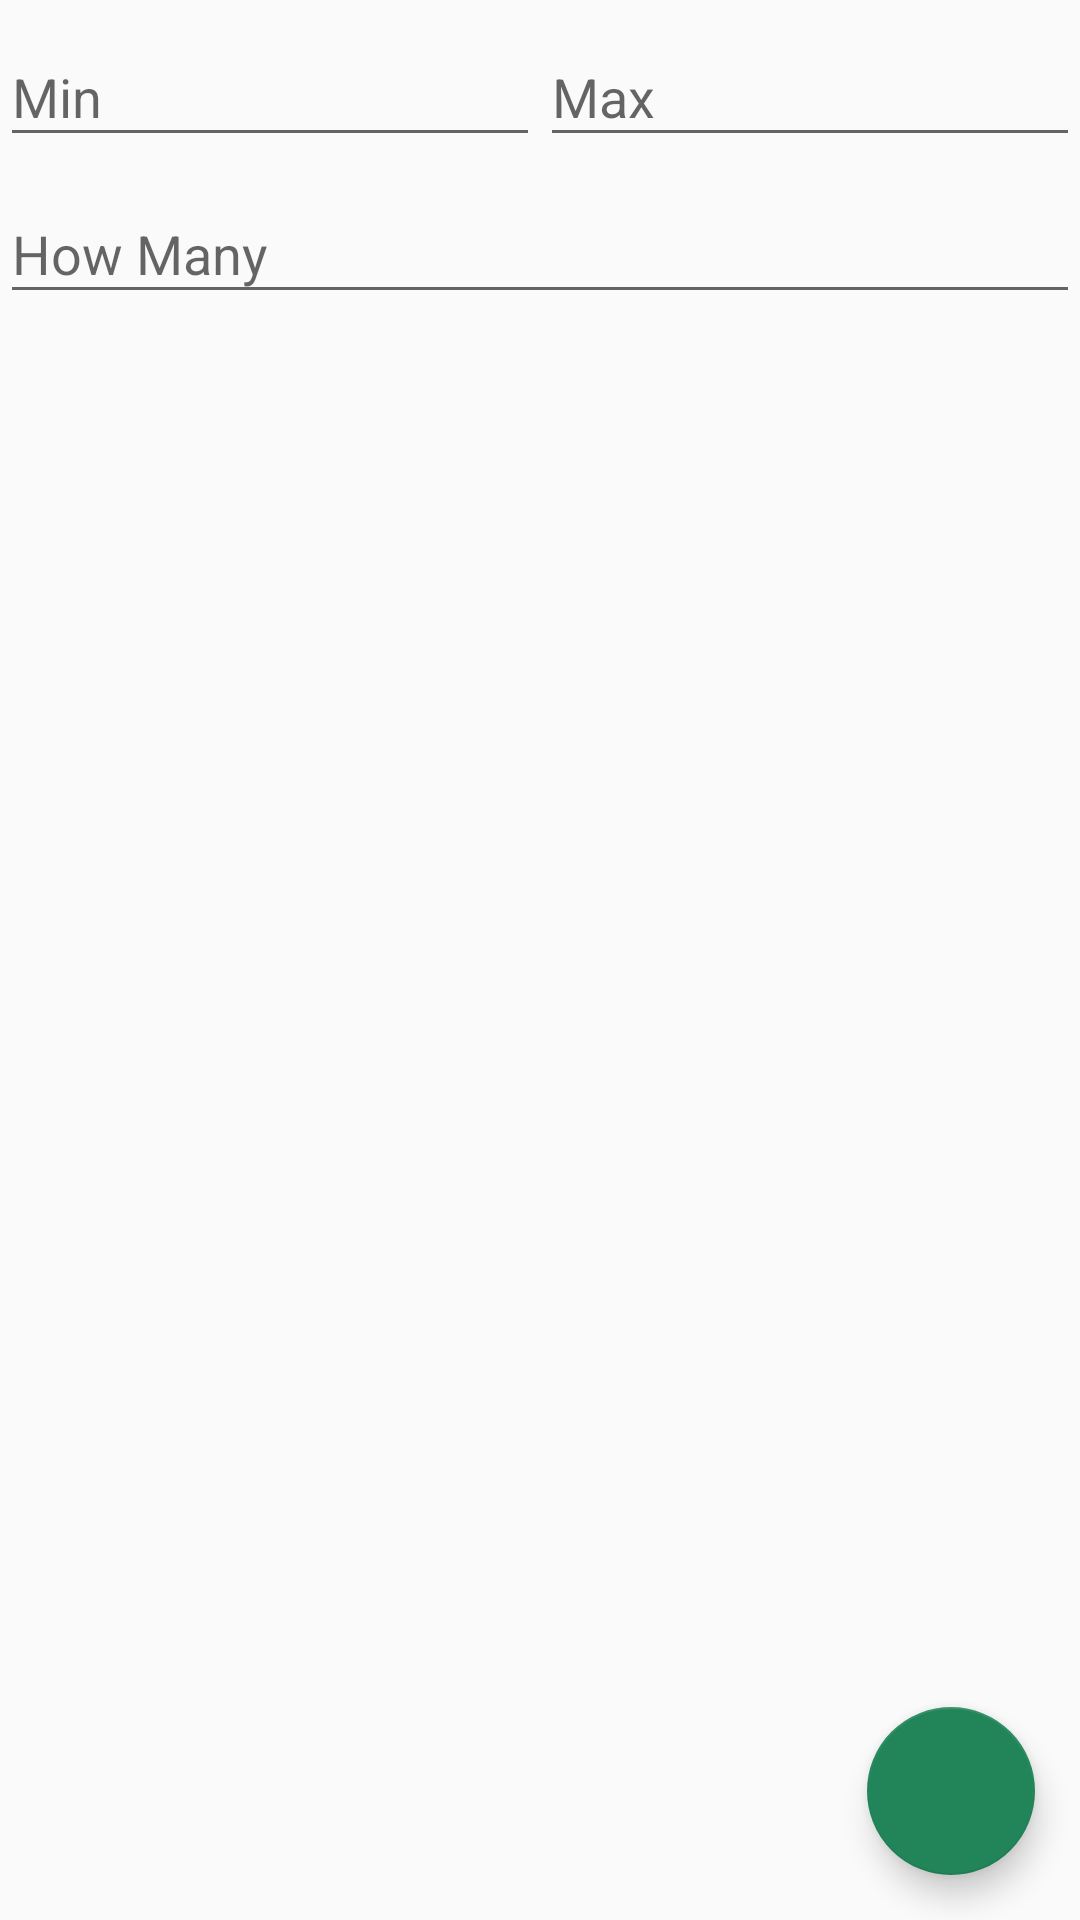

The Android layout XML behind this screen, and the referenced resources:
<!-- AndroidManifest.xml: application theme AppTheme -->
<!-- res/layout/fragment_numbers.xml -->
<?xml version="1.0" encoding="utf-8"?>
<RelativeLayout xmlns:android="http://schemas.android.com/apk/res/android"
    xmlns:app="http://schemas.android.com/apk/res-auto"
    android:layout_width="match_parent"
    android:layout_height="match_parent"
    android:id="@+id/lyNumbers"
    >

    <LinearLayout
        android:id="@+id/lyMain"
        android:orientation="vertical"
        android:layout_width="match_parent"
        android:layout_height="wrap_content">

    <LinearLayout
        android:orientation="horizontal"
        android:layout_width="match_parent"
        android:layout_height="wrap_content">

        <android.support.design.widget.TextInputLayout
            android:layout_width="match_parent"
            android:layout_height="wrap_content"
            android:layout_weight="1">

            <EditText
                android:id="@+id/edtMin"
                android:layout_width="match_parent"
                android:layout_height="wrap_content"
                android:inputType="number"
                android:ems="10"
                android:hint="@string/hint_min" />

        </android.support.design.widget.TextInputLayout>

        <android.support.design.widget.TextInputLayout
            android:layout_width="match_parent"
            android:layout_height="wrap_content"
            android:layout_weight="1">


        <EditText
                android:id="@+id/edtMax"
                android:layout_width="match_parent"
                android:layout_height="wrap_content"
                android:inputType="number"
                android:ems="10"
                android:hint="@string/hint_max" />

        </android.support.design.widget.TextInputLayout>

    </LinearLayout>


    <android.support.design.widget.TextInputLayout
        android:layout_width="match_parent"
        android:layout_height="wrap_content"
        >


        <EditText
            android:id="@+id/edtHowMany"
            android:layout_width="match_parent"
            android:layout_height="wrap_content"
            android:inputType="number"
            android:ems="10"
            android:hint="@string/hint_howmany" />

    </android.support.design.widget.TextInputLayout>


    </LinearLayout>

        <ListView
            android:layout_width="match_parent"
            android:layout_height="wrap_content"
            android:id="@+id/listNumbers"
            android:layout_marginTop="10dp"
            android:layout_marginBottom="15dp"
            android:layout_below="@+id/lyMain"
        />

    <android.support.design.widget.FloatingActionButton
        android:id="@+id/btnRandomNumber"
        android:layout_width="wrap_content"
        android:layout_height="wrap_content"
        android:layout_alignParentRight="true"
        android:layout_alignParentBottom="true"
        android:layout_marginBottom="15dp"
        android:layout_marginRight="15dp"
        android:src="@drawable/ic_swap_calls_black_24dp"
        android:tint="@color/white"
        app:backgroundTint="@color/g1"
        />

</RelativeLayout>
<!-- resources referenced by this layout -->
<resources>
  <color name="g1">#218559</color>
  <color name="white">#FFFFFF</color>
  <string name="hint_howmany">How Many</string>
  <string name="hint_max">Max</string>
  <string name="hint_min">Min</string>
  <style name="AppTheme" parent="Theme.AppCompat.Light.DarkActionBar">
          
          <item name="colorPrimary">@color/g1</item>
          <item name="colorPrimaryDark">@color/green1</item>
          <item name="colorAccent">@color/m1</item>
      </style>
  <color name="green1">#00B655</color>
  <color name="m1">#06A2CB</color>
</resources>
